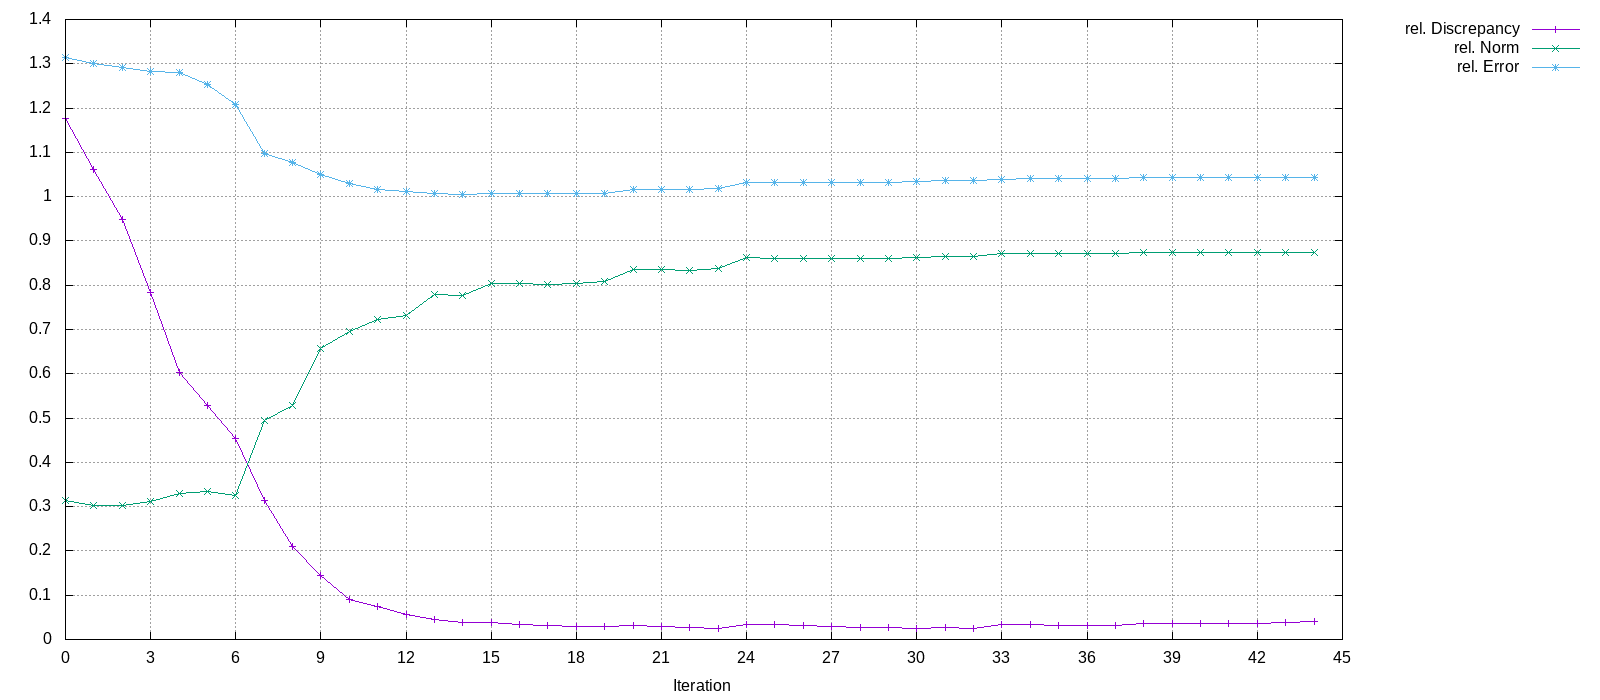

The table this chart was drawn from, first rows:
Iteration, rel. Discrepancy, rel. Norm, rel. Error
0, 1.177, 0.3131, 1.313
1, 1.061, 0.3034, 1.3
2, 0.9479, 0.3034, 1.291
3, 0.7828, 0.3127, 1.283
4, 0.6022, 0.3297, 1.279
5, 0.528, 0.3341, 1.253
6, 0.4545, 0.3242, 1.208
7, 0.3131, 0.495, 1.098
8, 0.2103, 0.5274, 1.078
9, 0.1438, 0.6581, 1.05
10, 0.09027, 0.6953, 1.03
11, 0.07395, 0.7223, 1.017
12, 0.05578, 0.7309, 1.013
13, 0.04557, 0.7801, 1.007
14, 0.03777, 0.7772, 1.006
15, 0.03802, 0.8037, 1.007
16, 0.03441, 0.8032, 1.007
17, 0.03128, 0.8022, 1.007
18, 0.02989, 0.8034, 1.007
19, 0.02875, 0.8083, 1.008
20, 0.03066, 0.8351, 1.016
21, 0.02843, 0.8345, 1.016
22, 0.02615, 0.8328, 1.016
23, 0.02571, 0.8379, 1.019
24, 0.03467, 0.8615, 1.031
25, 0.03386, 0.8613, 1.031
26, 0.0322, 0.8609, 1.032
27, 0.0299, 0.8601, 1.032
28, 0.02721, 0.8597, 1.032
29, 0.02664, 0.8604, 1.033
30, 0.02579, 0.8631, 1.034
31, 0.02621, 0.8643, 1.035
32, 0.02558, 0.864, 1.036
33, 0.03383, 0.8714, 1.04
34, 0.03351, 0.8712, 1.04
35, 0.0323, 0.8708, 1.04
36, 0.03195, 0.8705, 1.041
37, 0.03259, 0.8719, 1.041
38, 0.03532, 0.8734, 1.042
39, 0.03589, 0.8735, 1.042
40, 0.037, 0.8734, 1.042
41, 0.03706, 0.8731, 1.043
42, 0.03679, 0.8728, 1.043
43, 0.03828, 0.8729, 1.043
44, 0.0407, 0.875, 1.044
